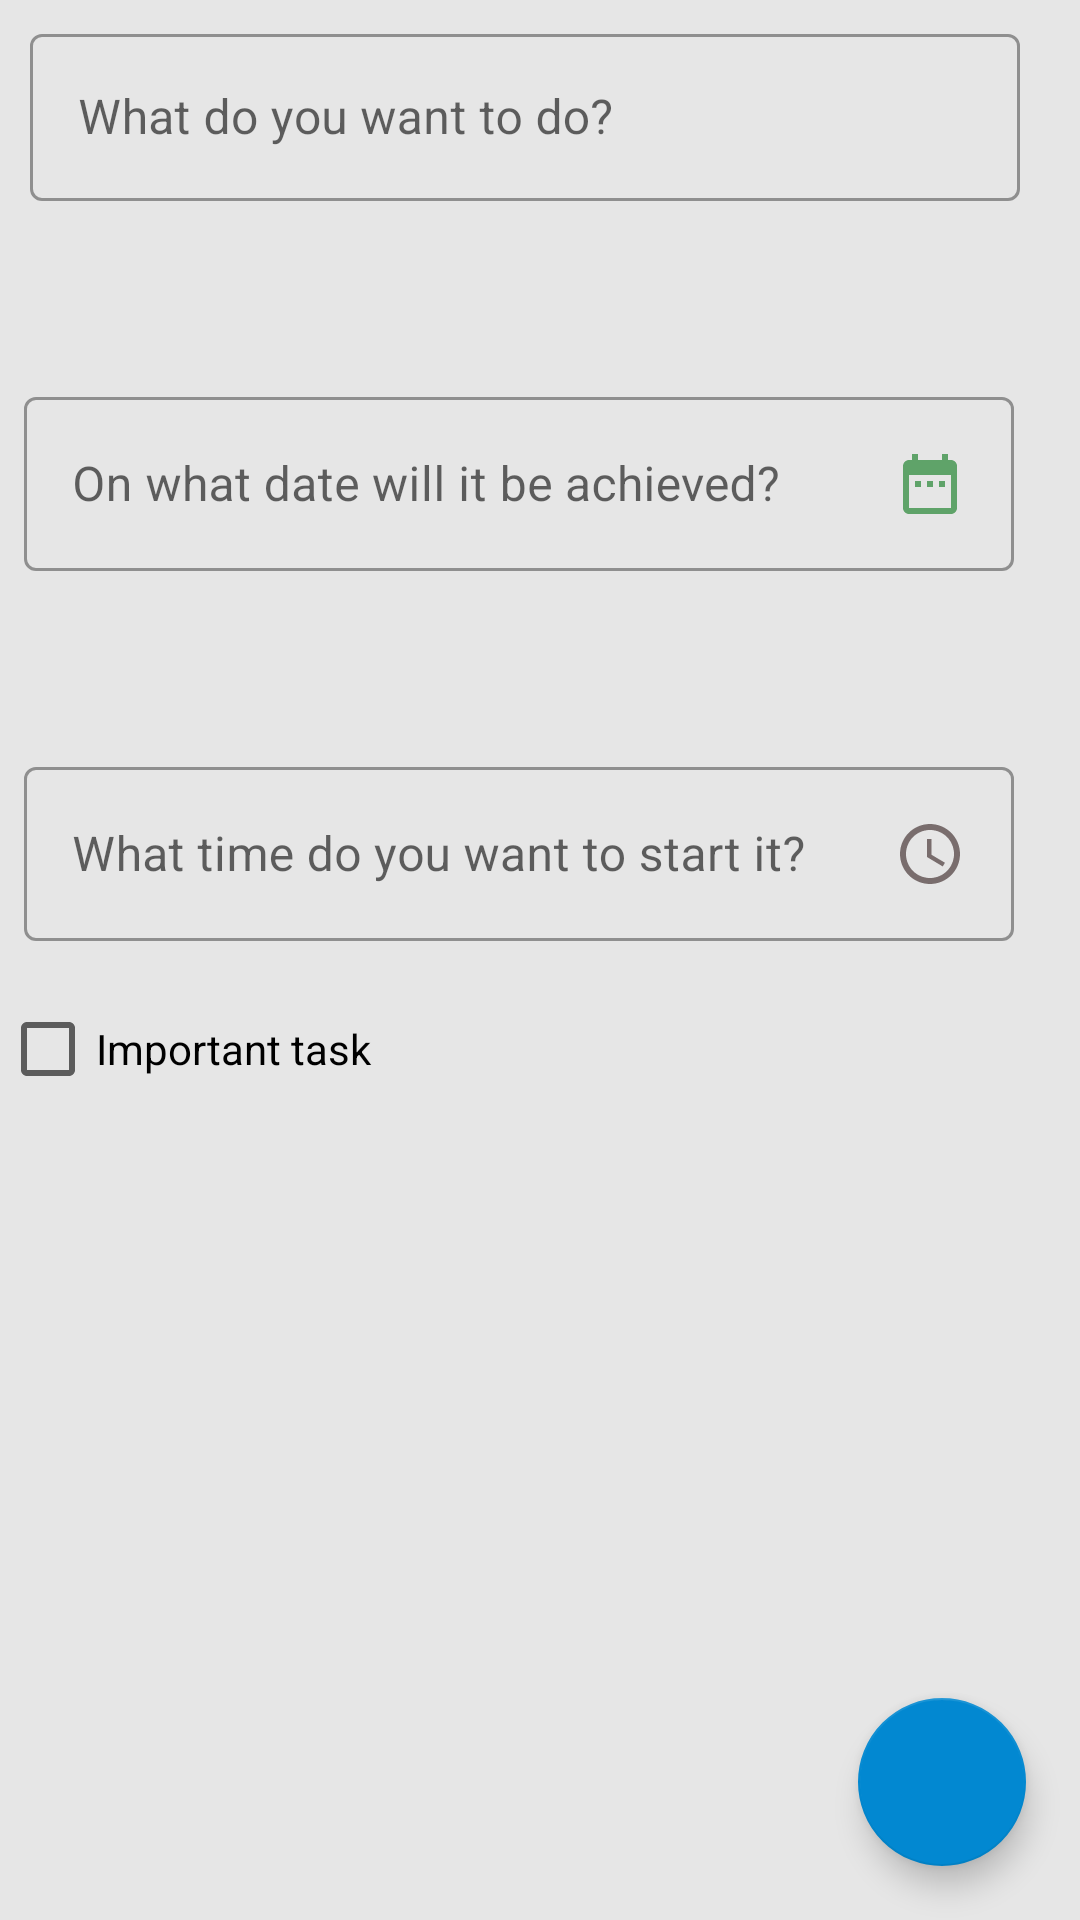

The Android layout XML behind this screen, and the referenced resources:
<!-- AndroidManifest.xml: application theme Theme.DailyToDo -->
<!-- res/layout/fragment_add_edit.xml -->
<?xml version="1.0" encoding="utf-8"?>
<androidx.constraintlayout.widget.ConstraintLayout
    xmlns:android="http://schemas.android.com/apk/res/android"
    xmlns:tools="http://schemas.android.com/tools"
    android:layout_width="match_parent"
    android:layout_height="match_parent"
    android:background="@color/lightGray"
    xmlns:app="http://schemas.android.com/apk/res-auto"
    tools:context=".fragment.AddEditTodoFragment">


    <com.google.android.material.textfield.TextInputLayout
        android:id="@+id/todo_name_edit_text"
        android:layout_width="match_parent"
        android:layout_height="wrap_content"
        android:layout_margin="6dp"
        app:layout_constraintTop_toTopOf="parent"
        app:layout_constraintStart_toStartOf="parent"
        app:layout_constraintEnd_toEndOf="parent">

        <com.google.android.material.textfield.TextInputEditText
            android:id="@+id/todo_name"
            android:layout_width="330dp"
            android:layout_height="wrap_content"
            android:layout_marginStart="4dp"
            android:hint="@string/what_do_you_want_to_do"
            android:importantForAutofill="no"
            android:inputType="textMultiLine"
            android:textColorHint="#757575"
            tools:ignore="TouchTargetSizeCheck,TextContrastCheck" />


    </com.google.android.material.textfield.TextInputLayout>

    <com.google.android.material.textfield.TextInputLayout
        android:id="@+id/todo_date_edit_tex"
        android:layout_width="match_parent"
        android:layout_height="wrap_content"
        android:layout_marginStart="4dp"
        android:layout_marginTop="60dp"
        app:layout_constraintTop_toBottomOf="@id/todo_name_edit_text"
        app:layout_constraintStart_toStartOf="parent"
        app:layout_constraintEnd_toEndOf="parent">

        <com.google.android.material.textfield.TextInputEditText
            android:id="@+id/todo_date"
            android:layout_width="330dp"
            android:layout_height="wrap_content"
            android:layout_marginStart="4dp"
            android:hint="@string/on_what_date_will_it_be_achieved"
            android:drawableEnd="@drawable/ic_date"
            android:importantForAutofill="no"
            android:inputType="textMultiLine"
            android:textColorHint="#757575"
            tools:ignore="TouchTargetSizeCheck,TextContrastCheck" />


    </com.google.android.material.textfield.TextInputLayout>

    <com.google.android.material.textfield.TextInputLayout
        android:id="@+id/todo_time_edit_tex"
        android:layout_width="match_parent"
        android:layout_height="wrap_content"
        android:layout_marginStart="4dp"
        android:layout_marginTop="60dp"
        app:layout_constraintTop_toBottomOf="@id/todo_date_edit_tex"
        app:layout_constraintStart_toStartOf="parent"
        app:layout_constraintEnd_toEndOf="parent">

        <com.google.android.material.textfield.TextInputEditText
            android:id="@+id/todo_time"
            android:layout_width="330dp"
            android:layout_height="wrap_content"
            android:layout_marginStart="4dp"
            android:hint="@string/what_time_will_it_be_done"
            android:drawableEnd="@drawable/ic_time"
            android:importantForAutofill="no"
            android:inputType="textMultiLine"
            android:textColorHint="#757575"
            tools:ignore="TouchTargetSizeCheck,TextContrastCheck" />

    </com.google.android.material.textfield.TextInputLayout>


    <CheckBox
        android:id="@+id/important_todo"
        android:layout_width="match_parent"
        android:layout_height="wrap_content"
        android:layout_marginTop="20dp"
        android:minWidth="0dp"
        android:minHeight="0dp"
        android:text="@string/important_task"
        tools:ignore="TouchTargetSizeCheck"
        app:layout_constraintTop_toBottomOf="@id/todo_time_edit_tex"
        app:layout_constraintStart_toStartOf="@id/todo_time_edit_tex"
        app:layout_constraintEnd_toEndOf="parent"/>

    <TextView
        android:id="@+id/date_created_text_view"
        android:layout_width="wrap_content"
        android:layout_height="wrap_content"
        tools:text="Date created"
        android:layout_marginTop="10dp"
        android:layout_marginStart="4dp"
        app:layout_constraintTop_toBottomOf="@id/important_todo"
        app:layout_constraintStart_toStartOf="@id/important_todo"/>

    <TextView
        android:id="@+id/scheduled_date_text_view"
        android:layout_width="wrap_content"
        android:layout_height="wrap_content"
        tools:text="Scheduled for"
        android:layout_marginTop="10dp"
        app:layout_constraintTop_toBottomOf="@id/date_created_text_view"
        app:layout_constraintStart_toStartOf="@id/date_created_text_view"/>


    <com.google.android.material.floatingactionbutton.FloatingActionButton
        android:id="@+id/save_floating_button"
        android:layout_width="wrap_content"
        android:layout_height="wrap_content"
        android:layout_gravity="bottom|end"
        android:layout_margin="18dp"
        android:contentDescription="@string/just_floating_action_button"
        android:src="@drawable/ic_check_mark"
        tools:ignore="SpeakableTextPresentCheck,ImageContrastCheck,ImageContrastCheck,RedundantDescriptionCheck"
        app:layout_constraintBottom_toBottomOf="parent"
        app:layout_constraintEnd_toEndOf="parent"/>


</androidx.constraintlayout.widget.ConstraintLayout>
<!-- resources referenced by this layout -->
<resources>
  <color name="lightGray">#E6E6E6</color>
  <!-- drawable ic_date (drawable) -->
  <vector xmlns:android="http://schemas.android.com/apk/res/android"
      android:width="24dp"
      android:height="24dp"
      android:alpha="0.8"
      android:tint="#3D9249"
      android:viewportWidth="24"
      android:viewportHeight="24">
      <path
          android:fillColor="@android:color/white"
          android:pathData="M9,11L7,11v2h2v-2zM13,11h-2v2h2v-2zM17,11h-2v2h2v-2zM19,4h-1L18,2h-2v2L8,4L8,2L6,2v2L5,4c-1.11,0 -1.99,0.9 -1.99,2L3,20c0,1.1 0.89,2 2,2h14c1.1,0 2,-0.9 2,-2L21,6c0,-1.1 -0.9,-2 -2,-2zM19,20L5,20L5,9h14v11z" />
  </vector>
  <!-- drawable ic_time (drawable) -->
  <vector xmlns:android="http://schemas.android.com/apk/res/android"
      android:width="24dp"
      android:height="24dp"
      android:alpha="0.8"
      android:tint="#5D4F4F"
      android:viewportWidth="24"
      android:viewportHeight="24">
      <path
          android:fillColor="@android:color/white"
          android:pathData="M11.99,2C6.47,2 2,6.48 2,12s4.47,10 9.99,10C17.52,22 22,17.52 22,12S17.52,2 11.99,2zM12,20c-4.42,0 -8,-3.58 -8,-8s3.58,-8 8,-8 8,3.58 8,8 -3.58,8 -8,8z" />
      <path
          android:fillColor="@android:color/white"
          android:pathData="M12.5,7H11v6l5.25,3.15 0.75,-1.23 -4.5,-2.67z" />
  </vector>
  <string name="important_task">Important task</string>
  <string name="just_floating_action_button">Just floating action button</string>
  <string name="on_what_date_will_it_be_achieved">On what date will it be achieved?</string>
  <string name="what_do_you_want_to_do">What do you want to do?</string>
  <string name="what_time_will_it_be_done">What time do you want to start it?</string>
  <style name="Theme.DailyToDo" parent="Theme.MaterialComponents.DayNight.NoActionBar">
          
          <item name="colorPrimary">@color/darkGray</item>
          <item name="colorPrimaryDark">@color/colorPrimaryDark</item>
          <item name="colorAccent">@color/colorAccent</item>
  
          
          <item name="colorSecondary">@color/blue</item>
          <item name="colorSecondaryVariant">@color/blue_dark</item>
          <item name="colorOnSecondary">@color/black</item>
  
          
          <item name="textInputStyle">@style/Widget.MaterialComponents.TextInputLayout.OutlinedBox
          </item>
      </style>
  <color name="darkGray">#4B4B4B</color>
  <color name="colorPrimaryDark">#263238</color>
  <color name="colorAccent">#2E7D32</color>
  <color name="blue">#0288D1</color>
  <color name="blue_dark">#005B9F</color>
  <color name="black">#FF000000</color>
</resources>
